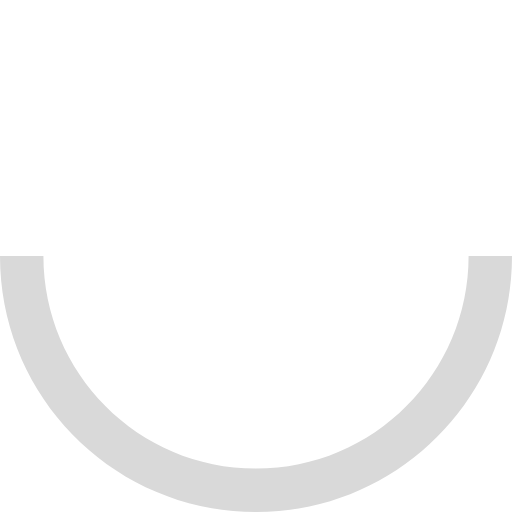
t = 0.00 s
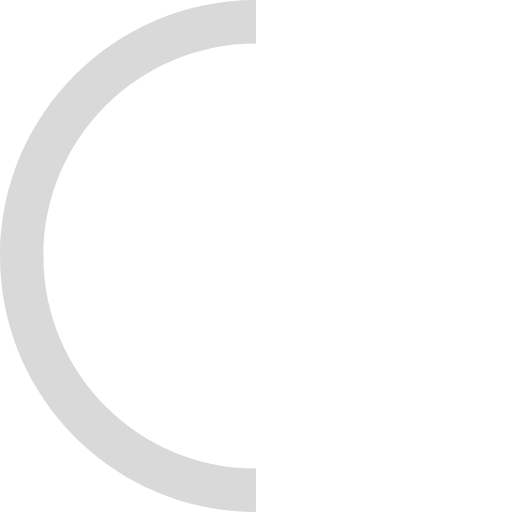
t = 0.75 s
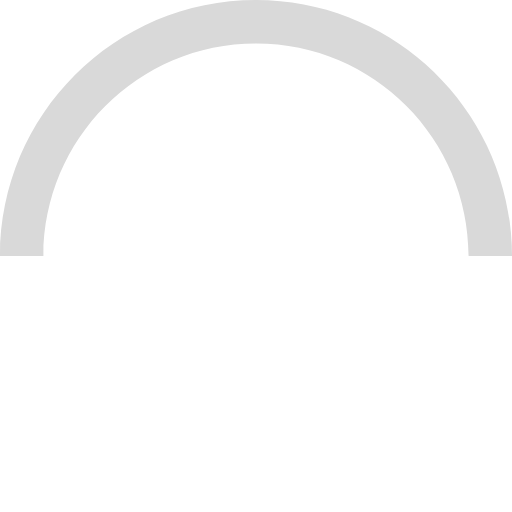
t = 1.50 s
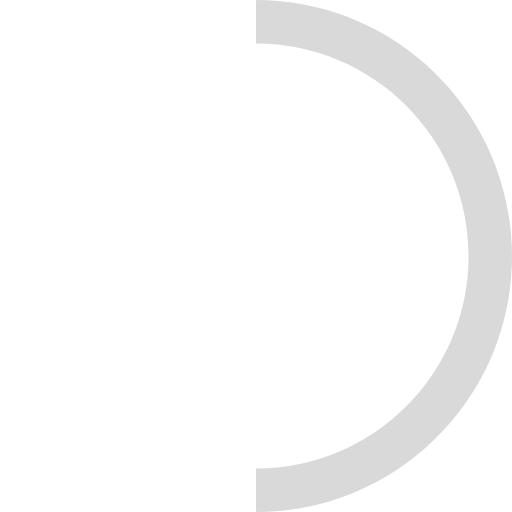
t = 2.25 s

The animated SVG that drew these frames (rendered in a browser with its animation timeline set to each time). Animation: 1 SMIL element (animateTransform=1); one cycle of 3.00 s, repeats indefinitely.

<svg width="46" height="46" viewBox="0 0 46 46" fill="none" xmlns="http://www.w3.org/2000/svg">
  <g clip-path="url(#clip0_881_23066)">
    <g>
      <path d="M46 23C46 10.3 35.7 0 23 0C10.3 0 0 10.3 0 23M3.89999 23C3.89999 12.5 12.4 3.9 23 3.9C33.6 3.9 42.1 12.5 42.1 23" fill="white"/>
      <path d="M0 23C0 35.7 10.3 46 23 46C35.7 46 46 35.7 46 23M42.1 23C42.1 33.5 33.6 42.1 23 42.1C12.4 42.1 3.89999 33.5 3.89999 23" fill="#D9D9D9"/>
      <!-- Анимация вращения -->
      <animateTransform 
        attributeName="transform" 
        attributeType="XML" 
        type="rotate" 
        from="0 23 23" 
        to="360 23 23" 
        dur="3s" 
        repeatCount="indefinite"/>
    </g>
  </g>
  <defs>
    <clipPath id="clip0_881_23066">
      <rect width="46" height="46" fill="white"/>
    </clipPath>
  </defs>
</svg>
